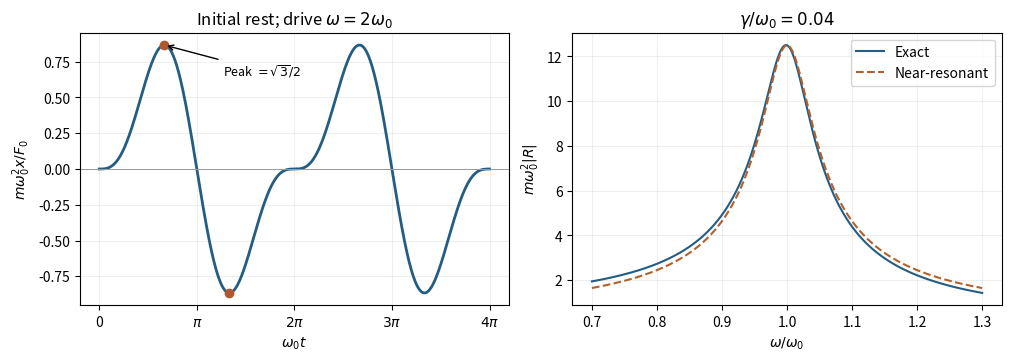

The script that saved this image:
"""Original forced-pendulum and response curves; save basename to cwd."""
import numpy as np
import matplotlib
matplotlib.use("Agg")
import matplotlib.pyplot as plt
fig,(ax,bx)=plt.subplots(1,2,figsize=(10,3.5),layout="constrained")
t=np.linspace(0,4*np.pi,900);y=(2*np.sin(t)-np.sin(2*t))/3
ax.plot(t,y,lw=2,color="#245d84")
for tx,yy in [(2*np.pi/3,np.sqrt(3)/2),(4*np.pi/3,-np.sqrt(3)/2)]:
    ax.plot(tx,yy,"o",color="#af572e")
ax.axhline(0,color=".6",lw=.7)
ax.set(xticks=[0,np.pi,2*np.pi,3*np.pi,4*np.pi],xticklabels=["0",r"$\pi$",r"$2\pi$",r"$3\pi$",r"$4\pi$"],xlabel=r"$\omega_0 t$",ylabel=r"$m\omega_0^2x/F_0$",title=r"Initial rest; drive $\omega=2\omega_0$")
ax.annotate(r"Peak $=\sqrt{3}/2$",xy=(2*np.pi/3,np.sqrt(3)/2),xytext=(4,.65),arrowprops=dict(arrowstyle="->"),fontsize=9)
q=np.linspace(.7,1.3,700);gam=.04
exact=1/np.sqrt((1-q*q)**2+(2*gam*q)**2)
approx=1/(2*np.sqrt((q-1)**2+gam*gam))
bx.plot(q,exact,color="#245d84",label="Exact")
bx.plot(q,approx,"--",color="#b2602c",label="Near-resonant")
bx.set(xlabel=r"$\omega/\omega_0$",ylabel=r"$m\omega_0^2|R|$",title=r"$\gamma/\omega_0=0.04$")
for a in (ax,bx):a.grid(alpha=.2)
bx.legend()
fig.savefig("paper-2-driven-response.png",dpi=150,facecolor="white")
